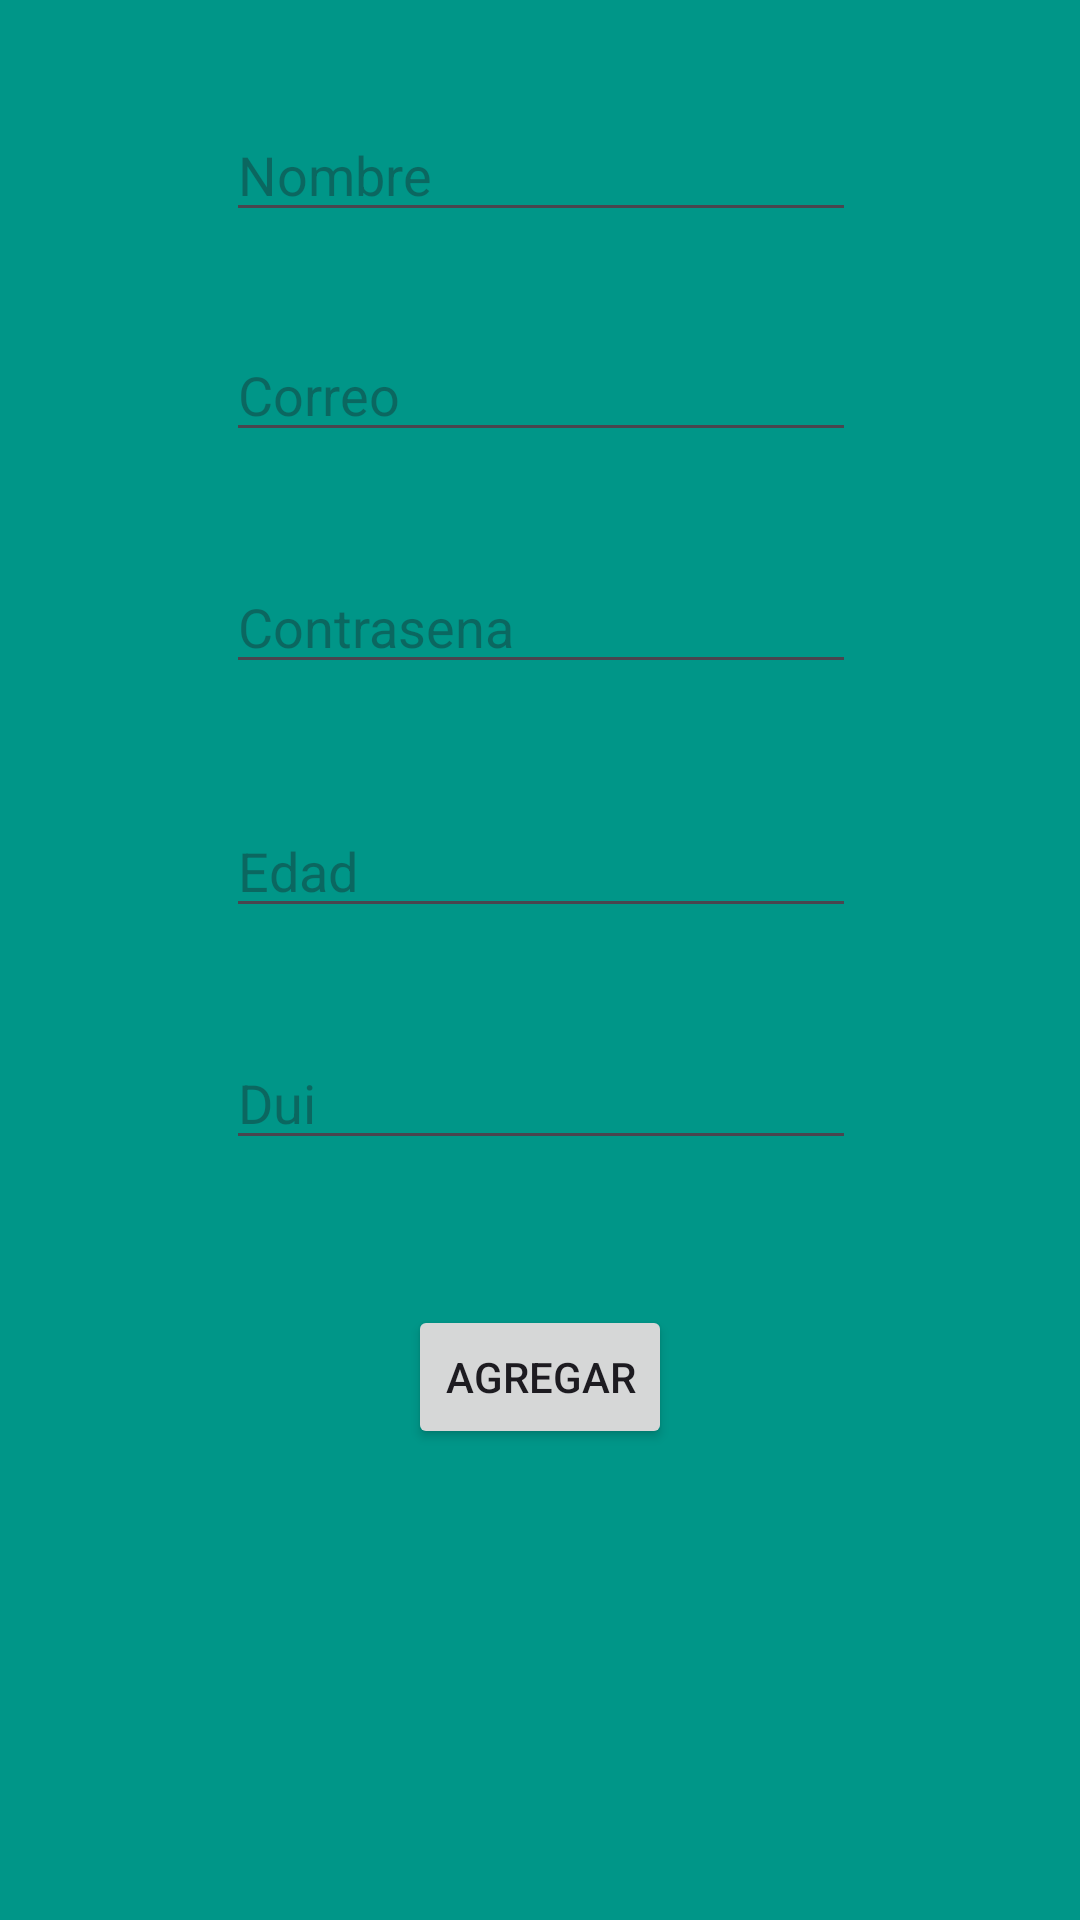

Produce the Android XML layout that renders to this screen, including the resource entries it uses.
<!-- AndroidManifest.xml: application theme Theme.ValidacionesRi -->
<!-- res/layout/activity_main.xml -->
<?xml version="1.0" encoding="utf-8"?>
<androidx.constraintlayout.widget.ConstraintLayout xmlns:android="http://schemas.android.com/apk/res/android"
    xmlns:app="http://schemas.android.com/apk/res-auto"
    xmlns:tools="http://schemas.android.com/tools"
    android:id="@+id/main"
    android:layout_width="match_parent"
    android:layout_height="match_parent"
    android:background="#009688"
    tools:context=".MainActivity">

    <EditText
        android:id="@+id/txtNombre"
        android:layout_width="wrap_content"
        android:layout_height="wrap_content"
        android:layout_marginTop="36dp"
        android:ems="10"
        android:hint="Nombre"
        android:inputType="text"
        app:layout_constraintEnd_toEndOf="parent"
        app:layout_constraintHorizontal_bias="0.502"
        app:layout_constraintStart_toStartOf="parent"
        app:layout_constraintTop_toTopOf="parent" />

    <EditText
        android:id="@+id/txtCorreo"
        android:layout_width="wrap_content"
        android:layout_height="wrap_content"
        android:layout_marginTop="32dp"
        android:ems="10"
        android:hint="Correo"
        android:inputType="text"
        app:layout_constraintEnd_toEndOf="parent"
        app:layout_constraintHorizontal_bias="0.502"
        app:layout_constraintStart_toStartOf="parent"
        app:layout_constraintTop_toBottomOf="@+id/txtNombre" />

    <EditText
        android:id="@+id/txtClave"
        android:layout_width="wrap_content"
        android:layout_height="wrap_content"
        android:layout_marginTop="36dp"
        android:ems="10"
        android:hint="Contrasena"
        android:inputType="text"
        app:layout_constraintEnd_toEndOf="parent"
        app:layout_constraintHorizontal_bias="0.502"
        app:layout_constraintStart_toStartOf="parent"
        app:layout_constraintTop_toBottomOf="@+id/txtCorreo" />

    <EditText
        android:id="@+id/txtEdad"
        android:layout_width="wrap_content"
        android:layout_height="wrap_content"
        android:layout_marginTop="40dp"
        android:ems="10"
        android:hint="Edad"
        android:inputType="text"
        app:layout_constraintEnd_toEndOf="parent"
        app:layout_constraintHorizontal_bias="0.502"
        app:layout_constraintStart_toStartOf="parent"
        app:layout_constraintTop_toBottomOf="@+id/txtClave" />

    <EditText
        android:id="@+id/txtDui"
        android:layout_width="wrap_content"
        android:layout_height="wrap_content"
        android:layout_marginTop="36dp"
        android:ems="10"
        android:hint="Dui"
        android:inputType="text"
        app:layout_constraintEnd_toEndOf="parent"
        app:layout_constraintHorizontal_bias="0.502"
        app:layout_constraintStart_toStartOf="parent"
        app:layout_constraintTop_toBottomOf="@+id/txtEdad" />

    <Button
        android:id="@+id/btnAgregar"
        android:layout_width="wrap_content"
        android:layout_height="wrap_content"
        android:layout_marginTop="40dp"
        android:text="Agregar"
        app:layout_constraintBottom_toBottomOf="parent"
        app:layout_constraintEnd_toEndOf="parent"
        app:layout_constraintStart_toStartOf="parent"
        app:layout_constraintTop_toBottomOf="@+id/txtDui"
        app:layout_constraintVertical_bias="0.05" />

</androidx.constraintlayout.widget.ConstraintLayout>
<!-- resources referenced by this layout -->
<resources>
  <style name="Theme.ValidacionesRi" parent="Base.Theme.ValidacionesRi" />
  <style name="Base.Theme.ValidacionesRi" parent="Theme.Material3.DayNight.NoActionBar">
          
          
      </style>
</resources>
